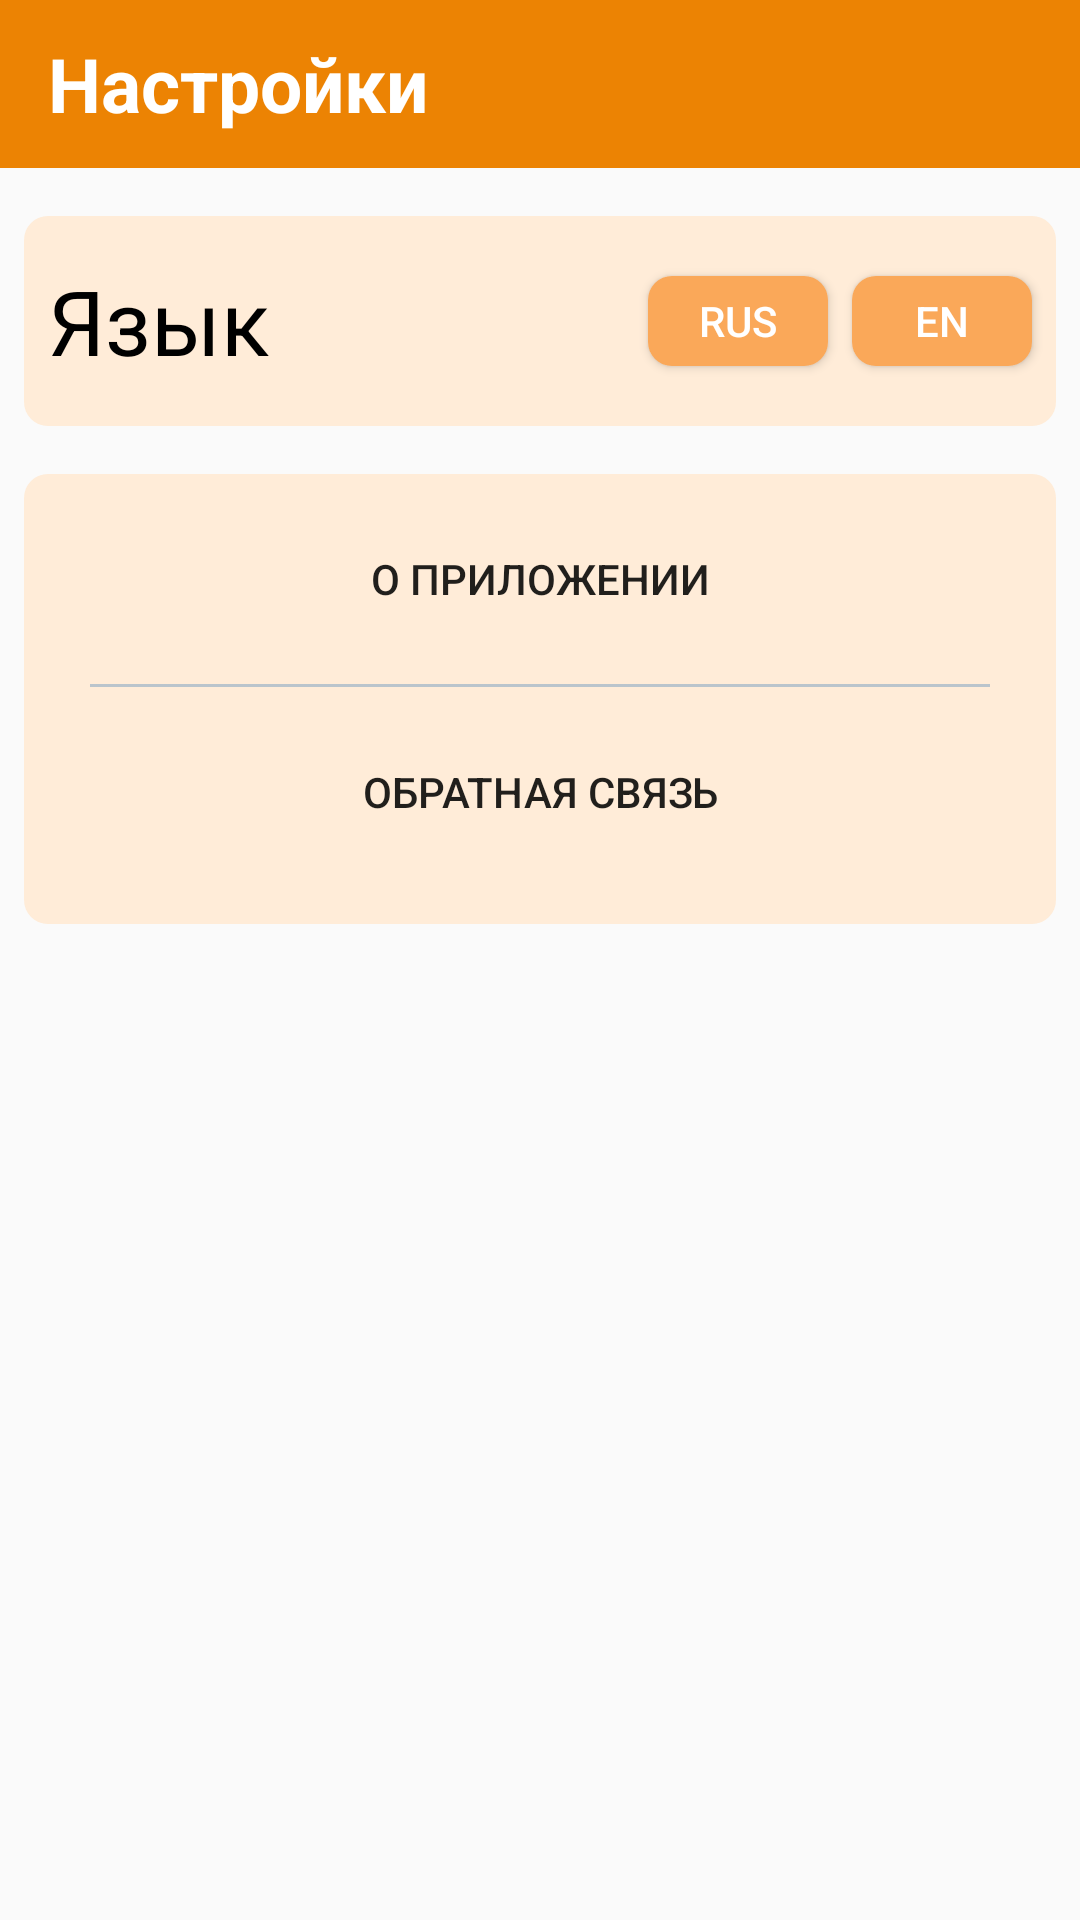

Here is an Android app screen rendered from its layout file. Give the layout XML and the strings, colors and styles it references.
<!-- AndroidManifest.xml: application theme Theme.CovidDI -->
<!-- res/layout/setting.xml -->
<?xml version="1.0" encoding="utf-8"?>
<androidx.constraintlayout.widget.ConstraintLayout xmlns:android="http://schemas.android.com/apk/res/android"
    xmlns:app="http://schemas.android.com/apk/res-auto"
    xmlns:tools="http://schemas.android.com/tools"
    android:layout_width="match_parent"
    android:layout_height="match_parent">



    <LinearLayout
        android:layout_width="match_parent"
        android:layout_height="match_parent"
        android:orientation="vertical"
        >

        <androidx.appcompat.widget.Toolbar
            android:id="@+id/toolbar"
            android:layout_width="match_parent"
            android:layout_height="wrap_content"
            android:background="@color/colorPrimary"
            android:minHeight="?attr/actionBarSize"
        android:theme="@style/ThemeOverlay.AppCompat.Dark.ActionBar">

            <TextView
                android:id="@+id/textView16"
                android:layout_width="match_parent"
                android:layout_height="wrap_content"
                android:text="@string/Settings"
                android:textColor="@color/white"
                android:textSize="25sp"
                android:textStyle="bold" />
        </androidx.appcompat.widget.Toolbar>
        <ImageView
            android:id="@+id/imageView7"
            android:layout_width="match_parent"
            android:layout_height="16dp" />
        <LinearLayout
            android:layout_width="wrap_content"
            android:layout_height="70dp"
            android:background="@drawable/test_question"
            android:layout_marginLeft="8dp"
            android:layout_marginRight="8dp"
            android:orientation="horizontal">
            <TextView
                android:id="@+id/lang"
                android:layout_marginLeft="8dp"
                android:layout_width="200dp"
                android:layout_height="wrap_content"
                android:layout_gravity="center_vertical"

                android:text="@string/Language"
                android:textColor="@color/black"
                android:textSize="30dp" />

            <ImageView
                android:id="@+id/imageView6"
                android:layout_width="50dp"
                android:layout_height="28dp"
                android:layout_weight="1" />


            <Button
                android:id="@+id/rus"
                android:layout_width="110dp"
                android:layout_height="30dp"

                android:layout_marginRight="8dp"
                android:layout_weight="1"
                android:layout_gravity="center_vertical"
                android:background="@drawable/test_question1"
                android:text="@string/RUS"
                android:textColor="@color/white" />

            <Button
                android:id="@+id/en"
                android:layout_width="110dp"
                android:layout_height="30dp"

                android:layout_gravity="center_vertical"
                android:layout_marginRight="8dp"
                android:layout_weight="1"
                android:background="@drawable/test_question1"
                android:text="@string/EN"
                android:textColor="@color/white" />
        </LinearLayout>

        <ImageView
            android:id="@+id/imageView7"
            android:layout_width="match_parent"
            android:layout_height="16dp" />


        <LinearLayout
            android:layout_width="match_parent"
            android:layout_height="150dp"
            android:background="@drawable/test_question"
android:layout_marginLeft="8dp"
            android:layout_marginRight="8dp"
            android:orientation="vertical">

            <Button
                android:id="@+id/About_app"
                android:layout_width="match_parent"
                android:layout_height="70dp"

                android:background="@android:color/transparent"
                android:text="@string/About_app" />

            <Button
                android:id="@+id/button6"
                android:layout_width="300dp"
                android:layout_height="1dp"
                android:layout_gravity="center"
                android:background="@drawable/line1" />

            <Button
                android:id="@+id/FeedBack"
                android:layout_width="match_parent"
                android:layout_height="70dp"
                android:background="@android:color/transparent"
                android:text="@string/Feedback" />
        </LinearLayout>

    </LinearLayout>
</androidx.constraintlayout.widget.ConstraintLayout>
<!-- resources referenced by this layout -->
<resources>
  <color name="black">#FF000000</color>
  <color name="colorPrimary">#ec8303  </color>
  <color name="white">#FFFFFFFF</color>
  <!-- drawable line1: png bitmap (drawable, 17730 bytes) -->
  <!-- drawable test_question (drawable) -->
  <?xml version="1.0" encoding="utf-8"?>
  <ripple xmlns:android="http://schemas.android.com/apk/res/android"
      android:color="@color/colorPrimaryDark">
  
      <item>
          <shape android:shape="rectangle">
              <solid android:color="@color/colorPrimaryLight" />
              <corners android:radius="8dp" />
  
          </shape>
      </item>
  
  </ripple>
  <!-- drawable test_question1 (drawable) -->
  <?xml version="1.0" encoding="utf-8"?>
  <ripple xmlns:android="http://schemas.android.com/apk/res/android"
      android:color="@color/colorPrimaryDark">
  
      <item>
          <shape android:shape="rectangle">
              <solid android:color="@color/colorPrimaryMedium" />
              <corners android:radius="8dp" />
  
          </shape>
      </item>
  
  </ripple>
  <string name="About_app">О приложении</string>
  <string name="EN">EN</string>
  <string name="Feedback">Обратная связь</string>
  <string name="Language">Язык</string>
  <string name="RUS">RUS</string>
  <string name="Settings">Настройки</string>
  <style name="Theme.CovidDI" parent="Theme.AppCompat.Light.NoActionBar">
          
          <item name="colorPrimary">@color/purple_500</item>
          
          <item name="colorOnPrimary">@color/white</item>
          
          <item name="colorSecondary">@color/teal_200</item>
          <item name="colorSecondaryVariant">@color/teal_700</item>
          <item name="colorOnSecondary">@color/white</item>
          
  
          <item name="android:statusBarColor" tools:targetApi="l">?attr/colorPrimaryVariant</item>
          
      </style>
  <color name="colorPrimaryDark">#ec8303</color>
  <color name="colorPrimaryLight">#ffecd8  </color>
  <color name="colorPrimaryMedium">#faa859 </color>
  <color name="purple_500">#FF6200EE</color>
  <color name="teal_200">#80CBC4</color>
  <color name="teal_700">#8aa8c4</color>
</resources>
